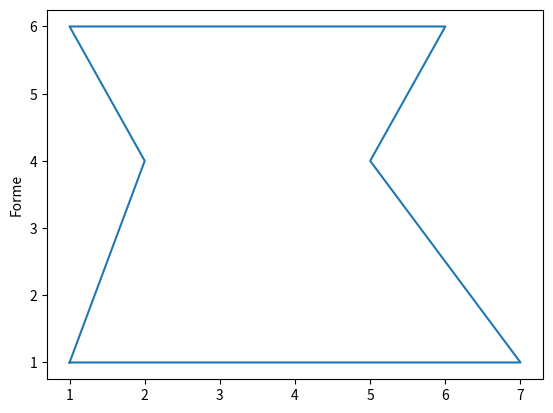

Generate this figure with matplotlib:
import math
import matplotlib.pyplot as plt

#x = [1, 1, 2, 4, 1]
#y = [1, 15, 6, 1, 1]

x = [1, 2, 1, 6, 5, 7, 1]
y = [1, 4, 6, 6, 4, 1, 1]

plt.plot(x, y)
plt.ylabel('Forme')
plt.show()
